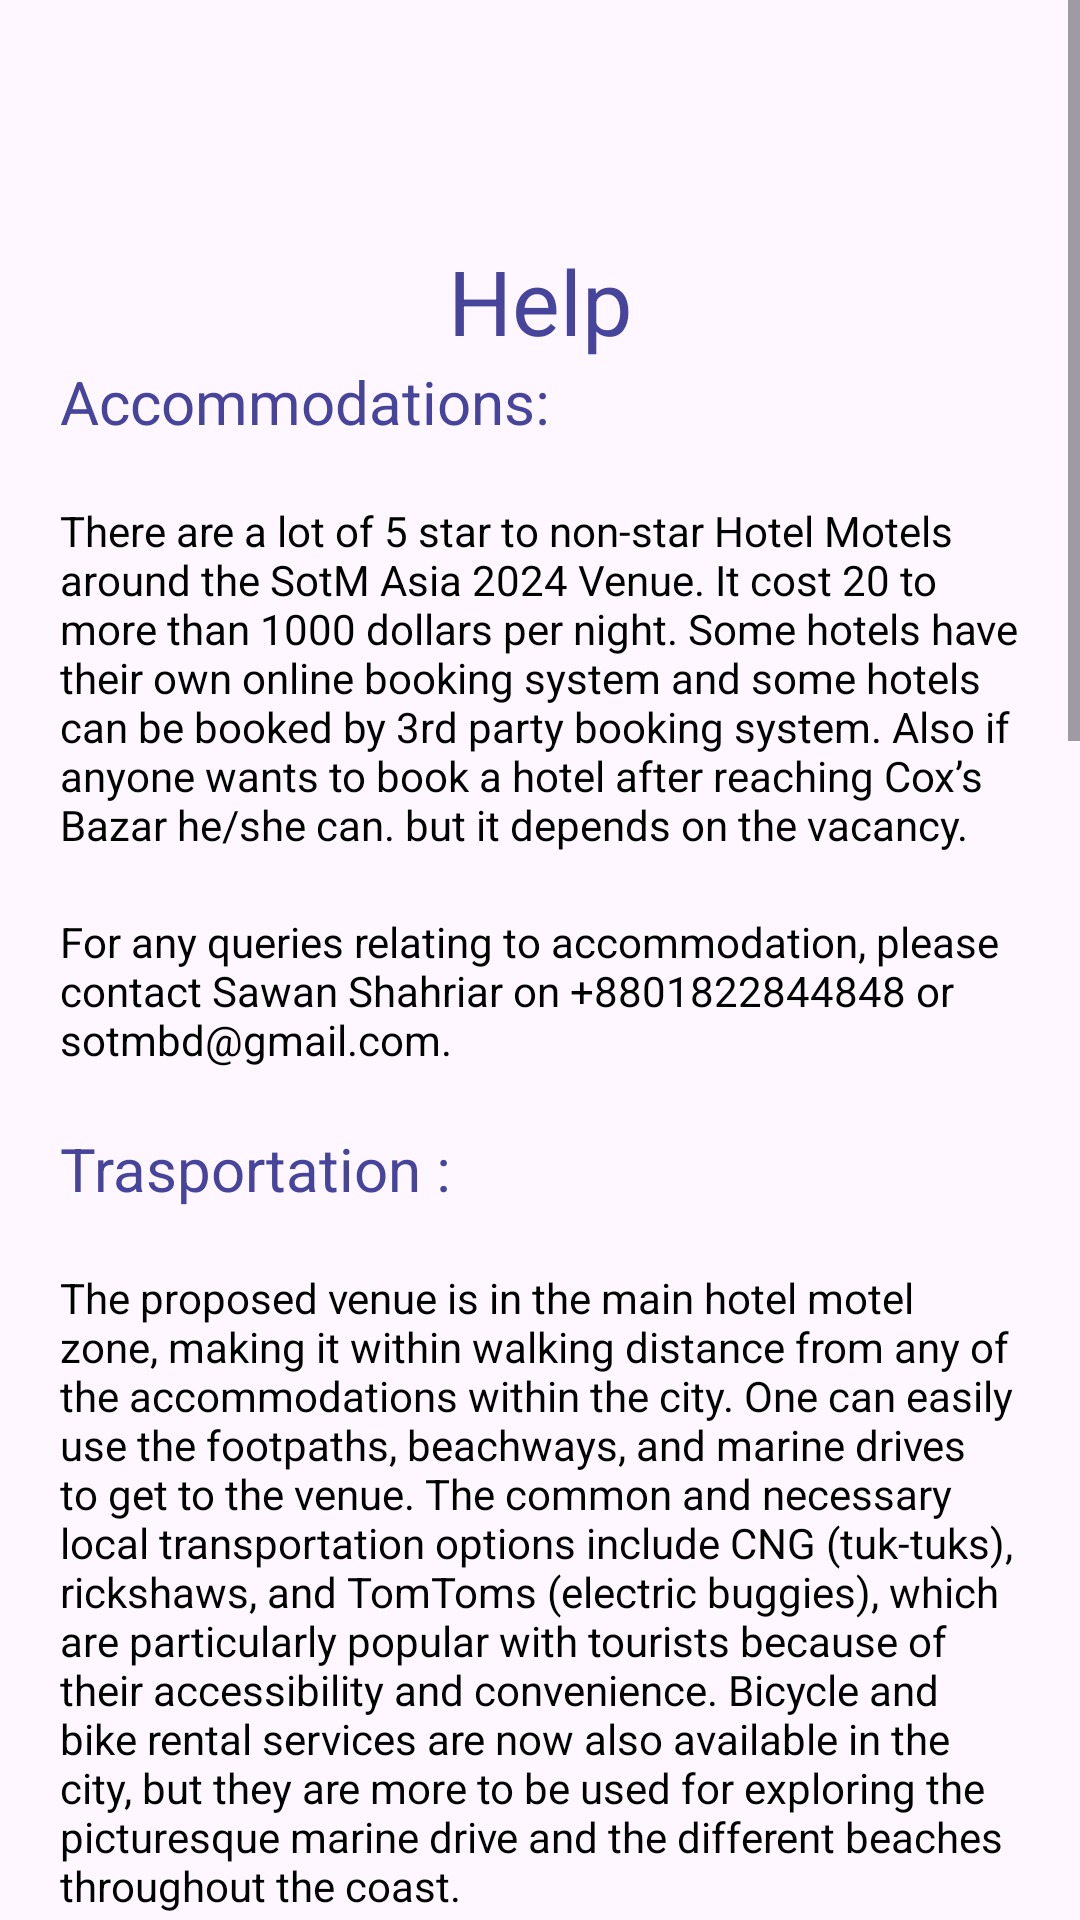

Write the Android layout XML for this screen, with the resource values it uses.
<!-- AndroidManifest.xml: activity theme Theme.SotMAsia2024 -->
<!-- res/layout/fragment_help.xml -->
<?xml version="1.0" encoding="utf-8"?>
<FrameLayout xmlns:android="http://schemas.android.com/apk/res/android"
    xmlns:tools="http://schemas.android.com/tools"
    android:layout_width="match_parent"
    android:layout_height="match_parent"
    tools:context=".HelpFragment">


    <ScrollView
        android:layout_width="match_parent"
        android:layout_height="match_parent">

        <LinearLayout
            android:layout_marginTop="60dp"
            android:layout_marginBottom="100dp"
            android:layout_width="match_parent"
            android:layout_height="match_parent"
            android:orientation="vertical"
            android:padding="20dp">

            <TextView
                android:layout_width="match_parent"
                android:layout_height="match_parent"
                android:text="Help"
                android:textColor="@color/myperple"
                android:textSize="30sp"
                android:gravity="center"/>

            <TextView
                android:layout_width="wrap_content"
                android:layout_height="wrap_content"
                android:textColor="@color/myperple"
                android:textSize="20sp"
                android:text="Accommodations:"/>

            <TextView
                android:layout_marginTop="20dp"
                android:layout_width="wrap_content"
                android:layout_height="wrap_content"
                android:textColor="@color/black"
                android:text="@string/help_accommodations01"/>

            <TextView
                android:layout_marginTop="20dp"
                android:layout_width="wrap_content"
                android:layout_height="wrap_content"
                android:textColor="@color/black"
                android:text="@string/help_accommodations02"/>

            <TextView
                android:layout_marginTop="20dp"
                android:layout_width="wrap_content"
                android:layout_height="wrap_content"
                android:textColor="@color/myperple"
                android:textSize="20sp"
                android:text="Trasportation :"/>

            <TextView
                android:layout_marginTop="20dp"
                android:layout_width="wrap_content"
                android:layout_height="wrap_content"
                android:textColor="@color/black"
                android:text="@string/help_transportation01"/>

            <TextView
                android:layout_marginTop="20dp"
                android:layout_width="wrap_content"
                android:layout_height="wrap_content"
                android:textColor="@color/myperple"
                android:textSize="20sp"
                android:text="Getting to venue :"/>

            <TextView
                android:layout_marginTop="20dp"
                android:layout_width="wrap_content"
                android:layout_height="wrap_content"
                android:textColor="@color/black"
                android:text="@string/help_v01"/>

            <TextView
                android:layout_marginTop="20dp"
                android:layout_width="wrap_content"
                android:layout_height="wrap_content"
                android:textColor="@color/black"
                android:textSize="15sp"
                android:text="Air travel :"/>

            <TextView
                android:layout_marginTop="20dp"
                android:layout_width="wrap_content"
                android:layout_height="wrap_content"
                android:textColor="@color/black"
                android:text="@string/air01"/>

            <TextView
                android:layout_marginTop="20dp"
                android:layout_width="wrap_content"
                android:layout_height="wrap_content"
                android:textColor="@color/black"
                android:text="@string/air02"/>

            <TextView
                android:layout_marginTop="20dp"
                android:layout_width="wrap_content"
                android:layout_height="wrap_content"
                android:textColor="@color/black"
                android:text="@string/air03"/>

            <TextView
                android:layout_marginTop="20dp"
                android:layout_width="wrap_content"
                android:layout_height="wrap_content"
                android:textColor="@color/black"
                android:textSize="15sp"
                android:text="Train travel :"/>

            <TextView
                android:layout_marginTop="20dp"
                android:layout_width="wrap_content"
                android:layout_height="wrap_content"
                android:textColor="@color/black"
                android:text="@string/train01"/>

            <TextView
                android:layout_marginTop="20dp"
                android:layout_width="wrap_content"
                android:layout_height="wrap_content"
                android:textColor="@color/black"
                android:textSize="15sp"
                android:text="Bus travel :"/>

            <TextView
                android:layout_marginTop="20dp"
                android:layout_width="wrap_content"
                android:layout_height="wrap_content"
                android:textColor="@color/black"
                android:text="@string/bus01"/>
            <TextView
                android:layout_marginTop="20dp"
                android:layout_width="wrap_content"
                android:layout_height="wrap_content"
                android:textColor="@color/black"
                android:text="@string/bus02"/>
            <TextView
                android:layout_marginTop="20dp"
                android:layout_width="wrap_content"
                android:layout_height="wrap_content"
                android:textColor="@color/black"
                android:text="@string/bus03"/>
            <TextView
                android:layout_marginBottom="100dp"
                android:layout_marginTop="20dp"
                android:layout_width="wrap_content"
                android:layout_height="wrap_content"
                android:textColor="@color/black"
                android:text="@string/bus04"/>

            <TextView
                android:layout_marginTop="100dp"
                android:layout_width="wrap_content"
                android:layout_height="wrap_content"
                android:textColor="@color/black"
                android:text="---"/>






        </LinearLayout>



    </ScrollView>




</FrameLayout>
<!-- resources referenced by this layout -->
<resources>
  <color name="black">#FF000000</color>
  <color name="myperple">#46449B</color>
  <string name="air01"> Hazrat Shahjalal International Airport: The main international airpor in Dhaka, Bangladesh.</string>
  <string name="air02">Cox"'"s Bazar Airport  is an domestic airport in the resort town of Cox"'"s Bazar in Bangladesh. The aerial distance between Dhaka and Cox"'"s Bazar is 309 kilometers. A flight from Dhaka (DAC) to Cox"'"s Bazar (CXB) takes about 1 hour and 12 minutes.</string>
  <string name="air03">Cox"'"s Bazar Airport is approx 3.5 Km distance between Vanue.</string>
  <string name="bus01">Sugondha Bus Stand: in Cox"'"s Bazar is approx 1 Km distance between Vanue.</string>
  <string name="bus02">Kolatoli Bus Stand: in Cox"'"s Bazar is approx 2 Km distance between Vanue.</string>
  <string name="bus03">Cox"'"s Bazar Central Bus Terminal: in Cox"'"s Bazar is approx 4.5 Km distance between Vanue.</string>
  <string name="bus04">Laldighi Bus Stand: in Cox"'"s Bazar is approx 2.5 Km distance between Vanue.</string>
  <string name="help_accommodations01">There are a lot of 5 star to non-star Hotel Motels around the SotM Asia 2024 Venue. It cost 20 to more than 1000 dollars per night. Some hotels have their own online booking system and some hotels can be booked by 3rd party booking system. Also if anyone wants to book a hotel after reaching Cox’s Bazar he/she can. but it depends on the vacancy.</string>
  <string name="help_accommodations02">For any queries relating to accommodation, please contact Sawan Shahriar on +8801822844848 or sotmbd@gmail.com.</string>
  <string name="help_transportation01">The proposed venue is in the main hotel motel zone, making it within walking distance from any of the accommodations within the city. One can easily use the footpaths, beachways, and marine drives to get to the venue. The common and necessary local transportation options include CNG (tuk-tuks), rickshaws, and TomToms (electric buggies), which are particularly popular with tourists because of their accessibility and convenience. Bicycle and bike rental services are now also available in the city, but they are more to be used for exploring the picturesque marine drive and the different beaches throughout the coast.</string>
  <string name="help_v01">Dhaka is the capital city and center point in Bangladesh. It is connected every big cities by roads. Cox"'"s Bazar is the last district of the south in country. Bus,Train,Air all ways is connected Dhaka to Cox"'"s Bazar.</string>
  <string name="train01">Cox"'"s Bazar railway station : The main and only railway station in Cox"'"s Bazar. It is approx 8 Km distance between Vanue.</string>
  <style name="Theme.SotMAsia2024" parent="Base.Theme.SotMAsia2024" />
  <style name="Base.Theme.SotMAsia2024" parent="Theme.Material3.DayNight.NoActionBar">
          
          <item name="colorPrimary">@color/myperple</item>
          <item name="colorPrimaryVariant">@color/myperple</item>
          <item name="android:statusBarColor">@color/myperple</item>
      </style>
</resources>
